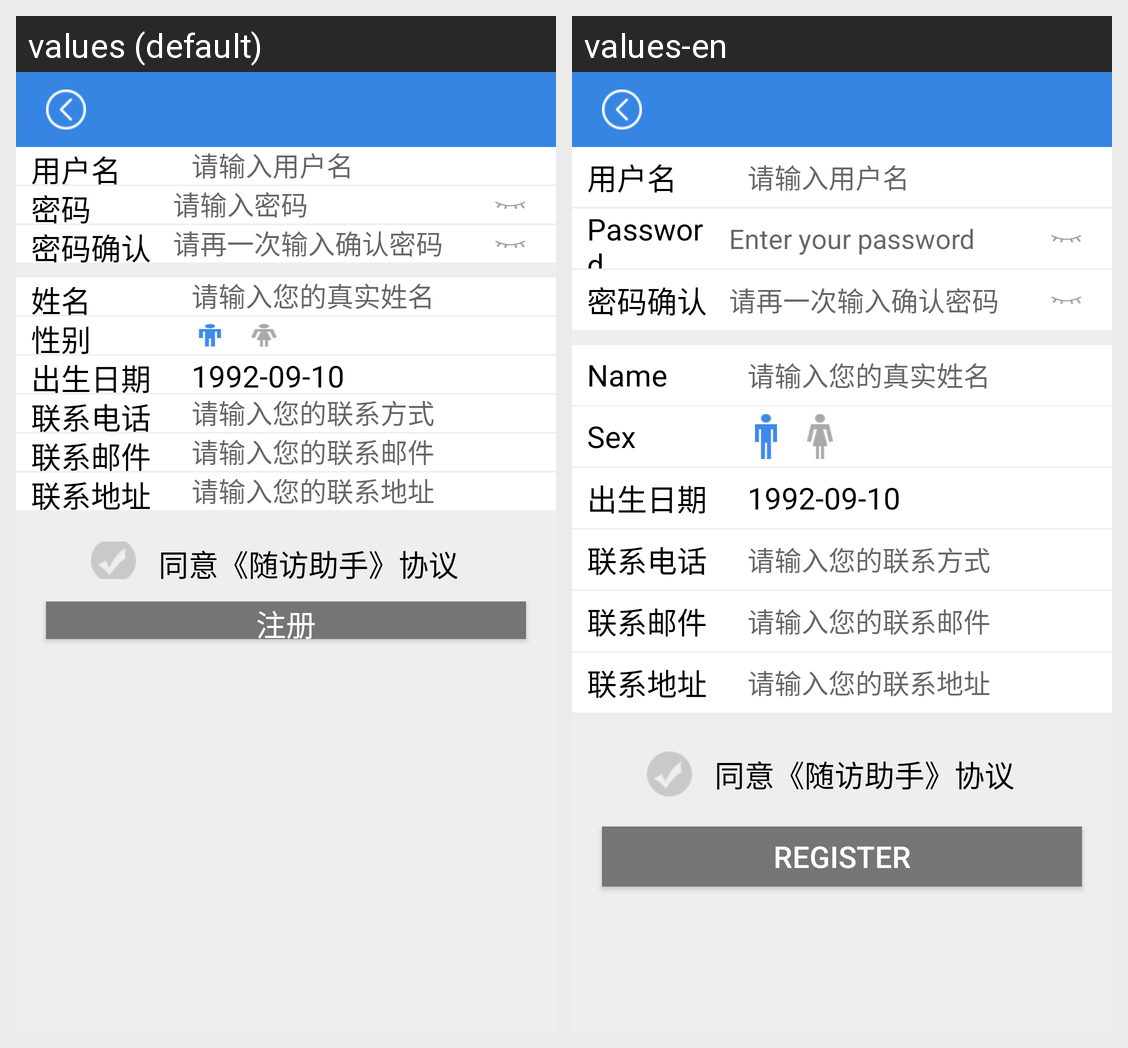

Here is an Android app screen in its default locale and in the app's own translations. Write out the translated-string differences for the strings that appear on this screen.
Android screen res/layout/activity_register.xml rendered under 2 locales, left to right: values (default), values-en. Device: Nexus 5 (rendered at 1080×1920; each locale shown at half size, 540×960, under a caption strip naming it); theme Theme.AppCompat.Light.
Strings drawn on this screen, with the default value and each locale's value (text and hints the layout hard-codes, and strings that could not be matched under every locale, appear in the picture but are not listed):

username
  values: 用户名
  values-en: 用户名

register_username_edt
  values: 请输入用户名
  values-en: 请输入用户名

password
  values: 密码
  values-en: Password

login_password_edt
  values: 请输入密码
  values-en: Enter your password

password_cure
  values: 密码确认
  values-en: 密码确认

login_again_password_edt
  values: 请再一次输入确认密码
  values-en: 请再一次输入确认密码

name
  values: 姓名
  values-en: Name

register_name_edt
  values: 请输入您的真实姓名
  values-en: 请输入您的真实姓名

sex
  values: 性别
  values-en: Sex

birth
  values: 出生日期
  values-en: 出生日期

register_phone
  values: 联系电话
  values-en: 联系电话

register_phone_edt
  values: 请输入您的联系方式
  values-en: 请输入您的联系方式

register_email
  values: 联系邮件
  values-en: 联系邮件

register_email_edt
  values: 请输入您的联系邮件
  values-en: 请输入您的联系邮件

register_address
  values: 联系地址
  values-en: 联系地址

register_address_edt
  values: 请输入您的联系地址
  values-en: 请输入您的联系地址

agreement_register
  values: 同意《随访助手》协议
  values-en: 同意《随访助手》协议

login_register_btn
  values: 注册
  values-en: register
